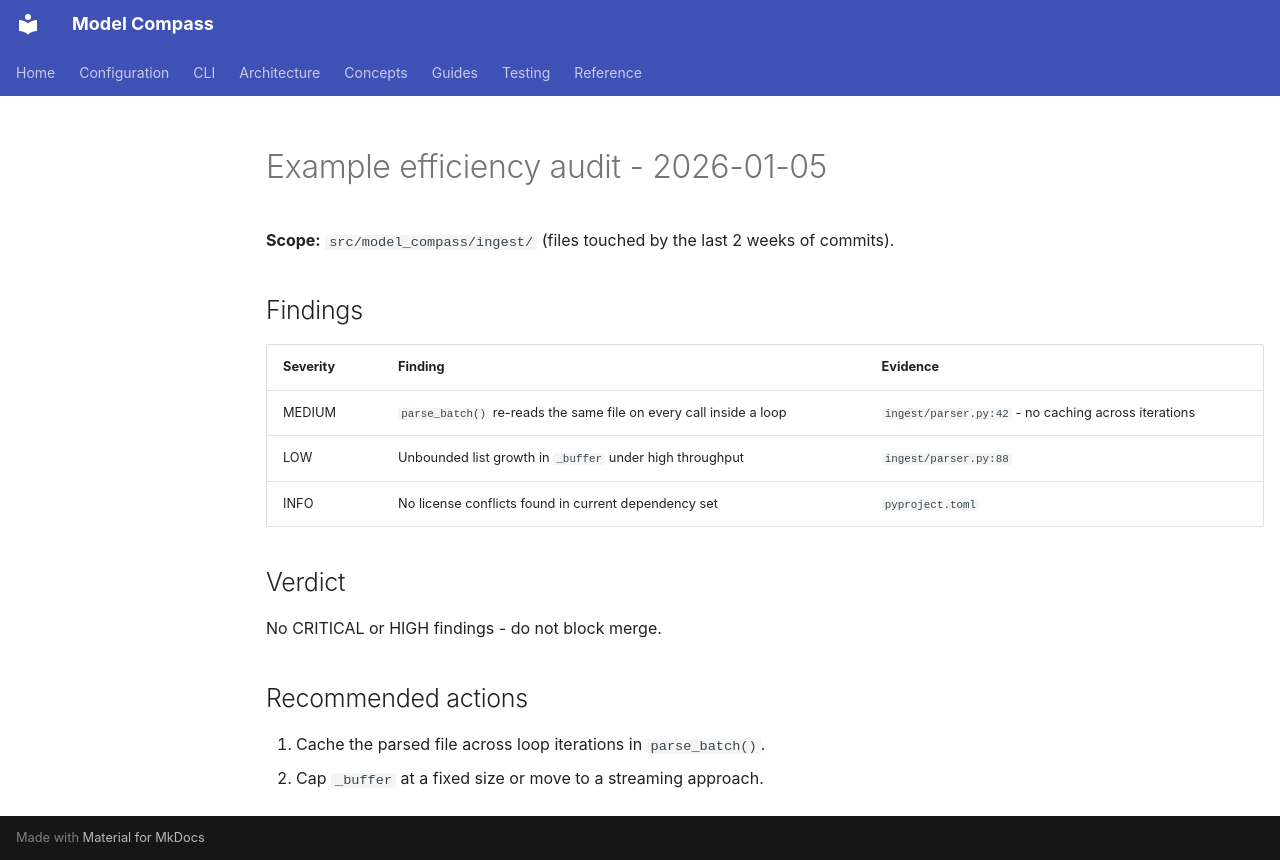

repository: yuchdev/ModelCompass · page: reviews/example-report/index.html · generator: mkdocs

# Example efficiency audit - 2026-01-05

**Scope:** `src/model_compass/ingest/` (files touched by the last 2 weeks
of commits).

## Findings

| Severity | Finding                                                            | Evidence                                             |
|----------|--------------------------------------------------------------------|------------------------------------------------------|
| MEDIUM   | `parse_batch()` re-reads the same file on every call inside a loop | `ingest/parser.py:42` - no caching across iterations |
| LOW      | Unbounded list growth in `_buffer` under high throughput           | `ingest/parser.py:88`                                |
| INFO     | No license conflicts found in current dependency set               | `pyproject.toml`                                     |

## Verdict

No CRITICAL or HIGH findings - do not block merge.

## Recommended actions

1. Cache the parsed file across loop iterations in `parse_batch()`.
2. Cap `_buffer` at a fixed size or move to a streaming approach.
